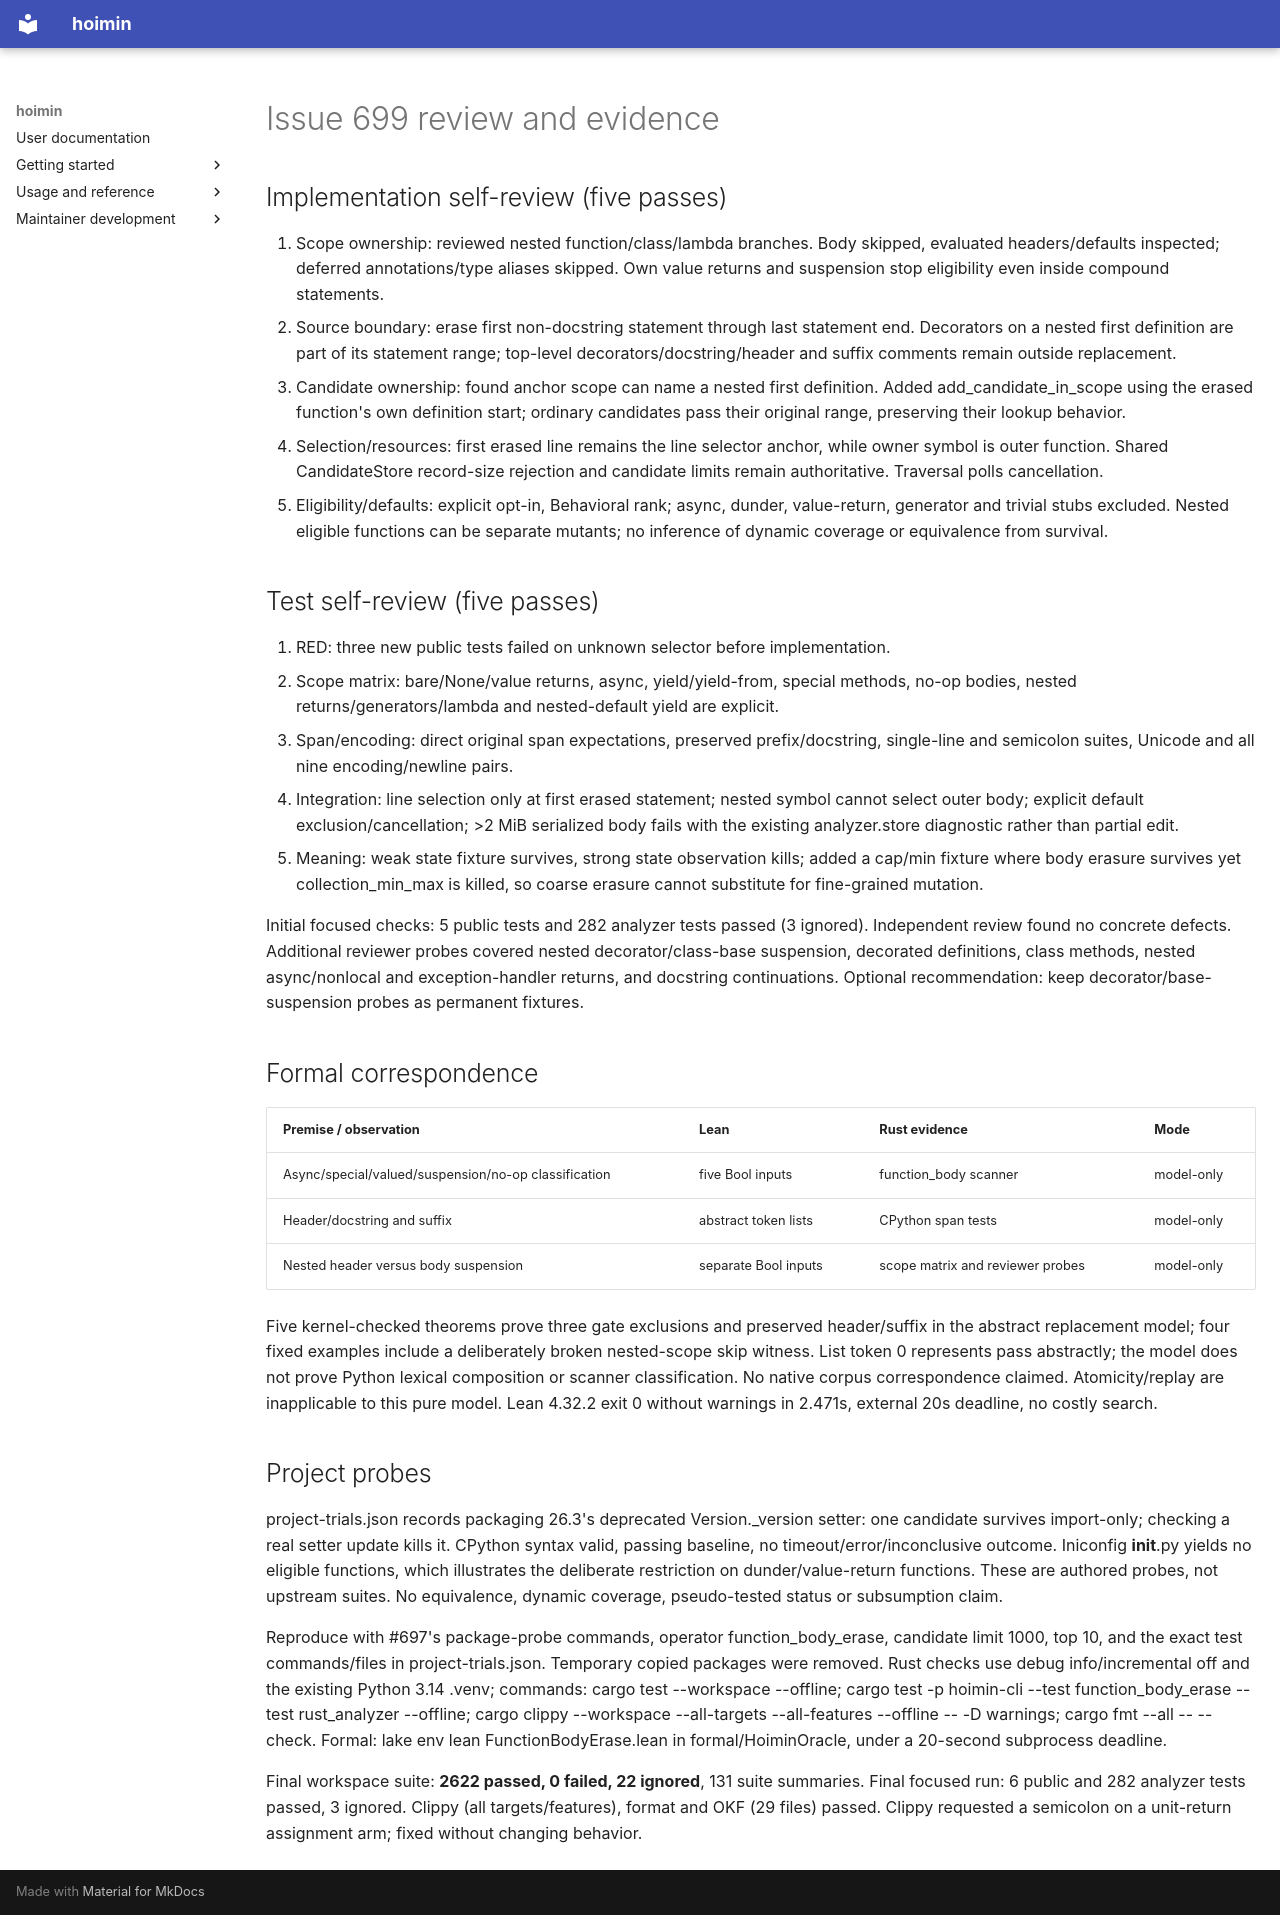

repository: HayaoSuzuki/hoimin · page: superpowers/reports/issue-699/review/index.html · generator: mkdocs

# Issue 699 review and evidence

## Implementation self-review (five passes)

1. Scope ownership: reviewed nested function/class/lambda branches. Body skipped,
   evaluated headers/defaults inspected; deferred annotations/type aliases skipped.
   Own value returns and suspension stop eligibility even inside compound statements.
2. Source boundary: erase first non-docstring statement through last statement end.
   Decorators on a nested first definition are part of its statement range; top-level
   decorators/docstring/header and suffix comments remain outside replacement.
3. Candidate ownership: found anchor scope can name a nested first definition.
   Added add_candidate_in_scope using the erased function's own definition start;
   ordinary candidates pass their original range, preserving their lookup behavior.
4. Selection/resources: first erased line remains the line selector anchor, while
   owner symbol is outer function. Shared CandidateStore record-size rejection and
   candidate limits remain authoritative. Traversal polls cancellation.
5. Eligibility/defaults: explicit opt-in, Behavioral rank; async, dunder, value-return,
   generator and trivial stubs excluded. Nested eligible functions can be separate
   mutants; no inference of dynamic coverage or equivalence from survival.

## Test self-review (five passes)

1. RED: three new public tests failed on unknown selector before implementation.
2. Scope matrix: bare/None/value returns, async, yield/yield-from, special methods,
   no-op bodies, nested returns/generators/lambda and nested-default yield are explicit.
3. Span/encoding: direct original span expectations, preserved prefix/docstring,
   single-line and semicolon suites, Unicode and all nine encoding/newline pairs.
4. Integration: line selection only at first erased statement; nested symbol cannot
   select outer body; explicit default exclusion/cancellation; >2 MiB serialized
   body fails with the existing analyzer.store diagnostic rather than partial edit.
5. Meaning: weak state fixture survives, strong state observation kills; added a
   cap/min fixture where body erasure survives yet collection_min_max is killed,
   so coarse erasure cannot substitute for fine-grained mutation.

Initial focused checks: 5 public tests and 282 analyzer tests passed (3 ignored).
Independent review found no concrete defects. Additional reviewer probes covered
nested decorator/class-base suspension, decorated definitions, class methods,
nested async/nonlocal and exception-handler returns, and docstring continuations.
Optional recommendation: keep decorator/base-suspension probes as permanent fixtures.

## Formal correspondence

| Premise / observation | Lean | Rust evidence | Mode |
| --- | --- | --- | --- |
| Async/special/valued/suspension/no-op classification | five Bool inputs | function_body scanner | model-only |
| Header/docstring and suffix | abstract token lists | CPython span tests | model-only |
| Nested header versus body suspension | separate Bool inputs | scope matrix and reviewer probes | model-only |

Five kernel-checked theorems prove three gate exclusions and preserved header/suffix
in the abstract replacement model; four fixed examples include a deliberately
broken nested-scope skip witness. List token 0 represents pass abstractly; the model
does not prove Python lexical composition or scanner classification. No native
corpus correspondence claimed. Atomicity/replay are inapplicable to this pure model.
Lean 4.32.2 exit 0 without warnings in 2.471s, external 20s deadline, no costly search.

## Project probes

project-trials.json records packaging 26.3's deprecated Version._version setter:
one candidate survives import-only; checking a real setter update kills it.
CPython syntax valid, passing baseline, no timeout/error/inconclusive outcome.
Iniconfig __init__.py yields no eligible functions, which illustrates the deliberate
restriction on dunder/value-return functions. These are authored probes, not upstream
suites. No equivalence, dynamic coverage, pseudo-tested status or subsumption claim.

Reproduce with #697's package-probe commands, operator function_body_erase, candidate
limit 1000, top 10, and the exact test commands/files in project-trials.json.
Temporary copied packages were removed. Rust checks use debug info/incremental off
and the existing Python 3.14 .venv; commands: cargo test --workspace --offline;
cargo test -p hoimin-cli --test function_body_erase --test rust_analyzer --offline;
cargo clippy --workspace --all-targets --all-features --offline -- -D warnings;
cargo fmt --all -- --check. Formal: lake env lean FunctionBodyErase.lean in
formal/HoiminOracle, under a 20-second subprocess deadline.

Final workspace suite: **2622 passed, 0 failed, 22 ignored**, 131 suite summaries.
Final focused run: 6 public and 282 analyzer tests passed, 3 ignored. Clippy (all
targets/features), format and OKF (29 files) passed. Clippy requested a semicolon
on a unit-return assignment arm; fixed without changing behavior.
